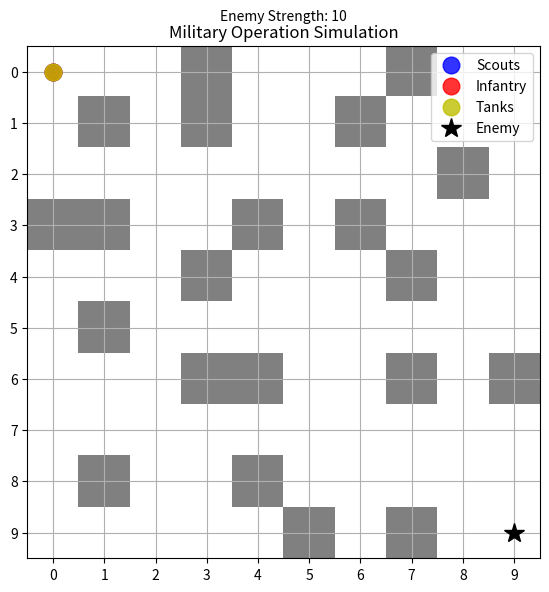

The script that saved this image:
from copy import deepcopy
from heapq import heappush, heappop
import matplotlib.pyplot as plt
from matplotlib.animation import FuncAnimation

# Terrain map remains unchanged
terrain_map = [
    [0, 0, 0, 1, 0, 0, 0, 1, 0, 0],
    [0, 1, 0, 1, 0, 0, 1, 0, 0, 0],
    [0, 0, 0, 0, 0, 0, 0, 0, 1, 0],
    [1, 1, 0, 0, 1, 0, 1, 0, 0, 0],
    [0, 0, 0, 1, 0, 0, 0, 1, 0, 0],
    [0, 1, 0, 0, 0, 0, 0, 0, 0, 0],
    [0, 0, 0, 1, 1, 0, 0, 1, 0, 1],
    [0, 0, 0, 0, 0, 0, 0, 0, 0, 0],
    [0, 1, 0, 0, 1, 0, 0, 0, 0, 0],
    [0, 0, 0, 0, 0, 1, 0, 1, 0, 0]
]

# Bresenham's line-of-sight algorithm (unchanged)
def line_of_sight(x1, y1, x2, y2):
    dx = abs(x2 - x1)
    dy = abs(y2 - y1)
    x, y = x1, y1
    n = 1 + dx + dy
    x_inc = 1 if x2 > x1 else -1
    y_inc = 1 if y2 > y1 else -1
    error = dx - dy
    dx *= 2
    dy *= 2
    for _ in range(n):
        if (x, y) != (x1, y1) and (x, y) != (x2, y2):
            if terrain_map[x][y] == 1:
                return False
        if error > 0:
            x += x_inc
            error -= dy
        else:
            y += y_inc
            error += dx
    return True

# Agent class (unchanged)
class Agent:
    def __init__(self, name, x, y, fuel, attack_strength, attack_range=1, 
                 v_max=6.0, s_eff=1.0, c_cover=1.0, n_noise=1.0, e_elev=1.0):
        self.name = name
        self.x = x
        self.y = y
        self.fuel = fuel
        self.attack_strength = attack_strength
        self.attack_range = attack_range
        self.detected_by_enemy = False
        self.detects_enemy = False
        self.v_max = v_max
        self.s_eff = s_eff
        self.c_cover = c_cover
        self.n_noise = n_noise
        self.e_elev = e_elev

# State class (unchanged)
class State:
    def __init__(self):
        self.data = {
            "agents": {
                "scouts": Agent("scouts", 0, 0, 800, 0, attack_range=5, v_max=6.0),
                "infantry": Agent("infantry", 0, 0, 800, 15, attack_range=2, v_max=4.0),
                "tanks": Agent("tanks", 0, 0, 1700, 30, attack_range=3, v_max=3.0)
            },
            "enemy": Agent("enemy", 9, 9, float('inf'), 10, attack_range=2, v_max=5.0),
            "mission_complete": False
        }

# A* Pathfinding (unchanged)
def heuristic(x1, y1, x2, y2):
    return abs(x1 - x2) + abs(y1 - y2)

def a_star(start_x, start_y, goal_x, goal_y):
    if not (0 <= start_x < len(terrain_map) and 0 <= start_y < len(terrain_map[0]) and
            0 <= goal_x < len(terrain_map) and 0 <= goal_y < len(terrain_map[0])):
        return None
    open_list = [(0, start_x, start_y, [])]
    closed = set()
    directions = [(-1, 0), (1, 0), (0, -1), (0, 1)]
    while open_list:
        f_score, x, y, path = heappop(open_list)
        if (x, y) == (goal_x, goal_y):
            return path + [(x, y)]
        if (x, y) in closed:
            continue
        closed.add((x, y))
        for dx, dy in directions:
            new_x, new_y = x + dx, y + dy
            if (0 <= new_x < len(terrain_map) and 0 <= new_y < len(terrain_map[0]) and
                terrain_map[new_x][new_y] == 0 and (new_x, new_y) not in closed):
                g_score = len(path) + 1
                h_score = heuristic(new_x, new_y, goal_x, goal_y)
                f_score_new = g_score + h_score
                new_path = path + [(x, y)]
                heappush(open_list, (f_score_new, new_x, new_y, new_path))
    return None

# Primitive tasks (unchanged)
def move(state, agent_name, x, y):
    agent = state.data["agents"].get(agent_name, state.data["enemy"] if agent_name == "enemy" else None)
    if not agent:
        return False
    fuel_cost = 20 if agent_name == "tanks" else 10
    if (abs(agent.x - x) + abs(agent.y - y) == 1 and terrain_map[x][y] == 0 and agent.fuel >= fuel_cost):
        agent.x = x
        agent.y = y
        agent.fuel -= fuel_cost
        print(f"Success: {agent_name} moved to ({x}, {y}), fuel left: {agent.fuel}")
        return True
    print(f"Failed: {agent_name} cannot move to ({x}, {y}) (fuel: {agent.fuel}, terrain: {terrain_map[x][y]})")
    return False

def scout_area(state, agent_name):
    agent = state.data["agents"][agent_name]
    enemy = state.data["enemy"]
    distance = abs(agent.x - enemy.x) + abs(agent.y - enemy.y)
    if distance <= agent.attack_range:
        if line_of_sight(agent.x, agent.y, enemy.x, enemy.y):
            enemy.attack_strength = max(10, enemy.attack_strength - 20)
            print(f"Success: {agent_name} scouted enemy from ({agent.x}, {agent.y}), enemy strength: {enemy.attack_strength}")
            return True
        else:
            print(f"Failed: {agent_name} cannot scout enemy from ({agent.x}, {agent.y}) due to obstacles.")
            return False
    print(f"Failed: {agent_name} is too far to scout enemy from ({agent.x}, {agent.y}) (distance: {distance}, required: <= {agent.attack_range})")
    return False

def attack(state, agent_name):
    agent = state.data["agents"][agent_name]
    enemy = state.data["enemy"]
    fuel_cost = 10 if agent_name == "tanks" else 0
    distance = abs(agent.x - enemy.x) + abs(agent.y - enemy.y)
    if distance <= agent.attack_range and (agent_name != "tanks" or agent.fuel >= fuel_cost):
        if line_of_sight(agent.x, agent.y, enemy.x, enemy.y):
            enemy.attack_strength -= agent.attack_strength
            if agent_name == "tanks":
                agent.fuel -= fuel_cost
            print(f"Success: {agent_name} attacked enemy from ({agent.x}, {agent.y}), enemy strength: {enemy.attack_strength}, fuel: {agent.fuel}")
            return True
        else:
            print(f"Failed: {agent_name} cannot attack enemy from ({agent.x}, {agent.y}) because line-of-sight is blocked.")
            return False
    print(f"Failed: {agent_name} cannot attack enemy from ({agent.x}, {agent.y}) (distance: {distance}, required: <= {agent.attack_range})")
    return False

def secure_outpost(state):
    enemy = state.data["enemy"]
    enemy_x, enemy_y = enemy.x, enemy.y
    all_here = all(agent.x == enemy_x and agent.y == enemy_y for agent in state.data["agents"].values())
    if enemy.attack_strength <= 0 and all_here:
        state.data["mission_complete"] = True
        print("Success: Outpost secured")
        return True
    if enemy.attack_strength <= 0:
        print("Enemy defeated but not all units have converged to the outpost.")
        return False
    print(f"Failed: Enemy strength still {enemy.attack_strength}")
    return False

# Generate move tasks (unchanged)
def generate_move_tasks(agent_name, start_x, start_y, goal_x, goal_y):
    path = a_star(start_x, start_y, goal_x, goal_y)
    if not path or len(path) < 2:
        return []
    move_tasks = []
    for i in range(1, len(path)):
        x, y = path[i]
        move_tasks.append(("move", agent_name, x, y))
    return move_tasks

# Detection function (unchanged)
def update_detection(state):
    enemy = state.data["enemy"]
    enemy_x, enemy_y = enemy.x, enemy.y

    for agent_name, agent in state.data["agents"].items():
        dist = abs(agent.x - enemy_x) + abs(agent.y - enemy_y)
        detection_threshold = agent.v_max * agent.s_eff * agent.c_cover * agent.n_noise * agent.e_elev
        if dist <= detection_threshold and line_of_sight(agent.x, agent.y, enemy_x, enemy_y):
            agent.detects_enemy = True
        else:
            agent.detects_enemy = False

        enemy_threshold = enemy.v_max * enemy.s_eff * enemy.c_cover * enemy.n_noise * enemy.e_elev
        if dist <= enemy_threshold and line_of_sight(enemy_x, enemy_y, agent.x, agent.y):
            agent.detected_by_enemy = True
        else:
            agent.detected_by_enemy = False

# Secure outpost methods (unchanged)
def secure_outpost_methods(state):
    temp_state = deepcopy(state)
    tasks = []
    enemy = temp_state.data["enemy"]
    enemy_x, enemy_y = enemy.x, enemy.y

    def compute_target(agent):
        cur_x, cur_y = agent.x, agent.y
        while True:
            current_distance = abs(cur_x - enemy_x) + abs(cur_y - enemy_y)
            if current_distance <= agent.attack_range and current_distance != 0:
                return (cur_x, cur_y)
            dx = enemy_x - cur_x
            dy = enemy_y - cur_y
            move_options = []
            if dx != 0:
                move_options.append((cur_x + (1 if dx > 0 else -1), cur_y))
            if dy != 0:
                move_options.append((cur_x, cur_y + (1 if dy > 0 else -1)))
            if dx != 0 and dy != 0:
                move_options.append((cur_x + (1 if dx > 0 else -1), cur_y + (1 if dy > 0 else -1)))
            best_option = None
            best_dist = float('inf')
            for option in move_options:
                x_new, y_new = option
                if 0 <= x_new < len(terrain_map) and 0 <= y_new < len(terrain_map[0]) and terrain_map[x_new][y_new] == 0:
                    dist = abs(x_new - enemy_x) + abs(y_new - enemy_y)
                    if dist == 0:
                        continue
                    if dist < best_dist:
                        best_dist = dist
                        best_option = option
            if best_option is None:
                return (cur_x, cur_y)
            cur_x, cur_y = best_option

    for agent_name in ["scouts", "infantry", "tanks"]:
        agent = temp_state.data["agents"][agent_name]
        while abs(agent.x - enemy_x) + abs(agent.y - enemy_y) > state.data["agents"][agent_name].attack_range:
            target = compute_target(agent)
            move_tasks = generate_move_tasks(agent_name, agent.x, agent.y, target[0], target[1])
            if not move_tasks:
                break
            tasks.extend(move_tasks)
            for t in move_tasks:
                if t[0] == "move":
                    move(temp_state, t[1], t[2], t[3])
    tasks.append(("scout_area", "scouts"))
    tasks.append(("attack", "infantry"))
    tasks.append(("attack", "tanks"))
    for agent_name in ["scouts", "infantry", "tanks"]:
        agent = temp_state.data["agents"][agent_name]
        if (agent.x, agent.y) != (enemy_x, enemy_y):
            move_tasks = generate_move_tasks(agent_name, agent.x, agent.y, enemy_x, enemy_y)
            tasks.extend(move_tasks)
            for t in move_tasks:
                if t[0] == "move":
                    move(temp_state, t[1], t[2], t[3])
    tasks.append(("secure_outpost",))
    return [tasks]

# HTN Planner (unchanged)
def htn_planner(state, tasks):
    plan = []
    task_stack = tasks[:]
    while task_stack:
        current_task = task_stack.pop(0)
        temp_state = deepcopy(state)
        if current_task[0] == "move":
            if move(temp_state, current_task[1], current_task[2], current_task[3]):
                state.data = temp_state.data
                plan.append(current_task)
            else:
                print(f"Task {current_task} failed, no plan possible.")
                return None
        elif current_task[0] == "scout_area":
            if scout_area(temp_state, current_task[1]):
                state.data = temp_state.data
                plan.append(current_task)
            else:
                print(f"Task {current_task} failed, no plan possible.")
                return None
        elif current_task[0] == "attack":
            if attack(temp_state, current_task[1]):
                state.data = temp_state.data
                plan.append(current_task)
            else:
                print(f"Task {current_task} failed, no plan possible.")
                return None
        elif current_task[0] == "secure_outpost":
            if secure_outpost(temp_state):
                state.data = temp_state.data
                plan.append(current_task)
                break
            else:
                print(f"Task {current_task} failed, no plan possible.")
                return None
        elif current_task[0] == "secure_outpost_task":
            methods = secure_outpost_methods(state)
            if not methods:
                print(f"No valid methods for {current_task}, no plan possible.")
                return None
            task_stack = methods[0] + task_stack
    return plan if state.data["mission_complete"] else None

# Updated visualization function
def visualize_plan(original_state, plan):
    state = deepcopy(original_state)
    fig, ax = plt.subplots(figsize=(6, 6))
    ax.set_title("Military Operation Simulation")
    ax.set_xticks(range(len(terrain_map[0])))
    ax.set_yticks(range(len(terrain_map)))
    ax.set_xticklabels(range(len(terrain_map[0])))
    ax.set_yticklabels(range(len(terrain_map)))
    ax.grid(True)

    terrain_img = [[0 if cell == 0 else 0.5 for cell in row] for row in terrain_map]
    ax.imshow(terrain_img, cmap="Greys", alpha=0.5)

    scouts_plot, = ax.plot([], [], 'bo', label="Scouts", markersize=12, alpha=0.8)
    infantry_plot, = ax.plot([], [], 'ro', label="Infantry", markersize=12, alpha=0.8)
    tanks_plot, = ax.plot([], [], 'yo', label="Tanks", markersize=12, alpha=0.8)
    enemy_plot, = ax.plot([], [], 'k*', label="Enemy", markersize=15)

    ax.legend(loc="upper right")
    strength_text = ax.text(0.5, 1.05, f"Enemy Strength: {state.data['enemy'].attack_strength}",
                            transform=ax.transAxes, ha="center", fontsize=10)

    detection_texts = {
        "scouts": ax.text(0, 0, "", color="magenta", fontsize=8, visible=False),
        "infantry": ax.text(0, 0, "", color="magenta", fontsize=8, visible=False),
        "tanks": ax.text(0, 0, "", color="magenta", fontsize=8, visible=False),
        "enemy": ax.text(0, 0, "", color="red", fontsize=8, visible=False)
    }

    def init():
        s = state.data["agents"]["scouts"]
        i = state.data["agents"]["infantry"]
        t = state.data["agents"]["tanks"]
        e = state.data["enemy"]
        scouts_plot.set_data([s.y], [s.x])
        infantry_plot.set_data([i.y], [i.x])
        tanks_plot.set_data([t.y], [t.x])
        enemy_plot.set_data([e.y], [e.x])
        strength_text.set_text(f"Enemy Strength: {state.data['enemy'].attack_strength}")
        for name, txt in detection_texts.items():
            txt.set_visible(False)
        return scouts_plot, infantry_plot, tanks_plot, enemy_plot, strength_text, *detection_texts.values()

    def update(frame):
        print(f"Processing frame {frame}/{len(plan)}")
        if frame < len(plan):
            task = plan[frame]
            print(f"Executing: {task}")
            if task[0] == "move":
                move(state, task[1], task[2], task[3])
            elif task[0] == "scout_area":
                scout_area(state, task[1])
            elif task[0] == "attack":
                attack(state, task[1])
            elif task[0] == "secure_outpost":
                secure_outpost(state)

        update_detection(state)

        s = state.data["agents"]["scouts"]
        i = state.data["agents"]["infantry"]
        t = state.data["agents"]["tanks"]
        e = state.data["enemy"]

        scouts_plot.set_data([s.y], [s.x])
        infantry_plot.set_data([i.y], [i.x])
        tanks_plot.set_data([t.y], [t.x])

        # Check if enemy is defeated (strength <= 0)
        if e.attack_strength <= 0:
            enemy_plot.set_data([], [])  # Remove enemy from visualization
            detection_texts["enemy"].set_visible(False)
        else:
            enemy_plot.set_data([e.y], [e.x])

        # Update detection labels
        for name, txt in detection_texts.items():
            agent = state.data["agents"].get(name, state.data["enemy"] if name == "enemy" else None)
            if name == "enemy":
                # Check if enemy is detected by any friendly agent or detects any friendly
                detected = any(a.detects_enemy for a in state.data["agents"].values()) or \
                          any(a.detected_by_enemy for a in state.data["agents"].values())
                if e.attack_strength > 0:  # Only show if enemy is alive
                    if detected:
                        txt.set_text("DETECTED")
                        # Adjust position to prevent cutoff
                        x_pos = min(max(e.y + 0.2, 0.5), len(terrain_map[0]) - 1.5)
                        y_pos = min(max(e.x - 0.2, 0.5), len(terrain_map) - 0.5)
                        txt.set_position((x_pos, y_pos))
                        txt.set_visible(True)
                    else:
                        txt.set_visible(False)
                else:
                    txt.set_visible(False)
            else:
                # Friendly agent detection
                detected = agent.detected_by_enemy or agent.detects_enemy
                if detected:
                    txt.set_text("DETECTED")
                    # Adjust position to prevent cutoff
                    x_pos = min(max(agent.y + 0.2, 0.5), len(terrain_map[0]) - 1.5)
                    y_pos = min(max(agent.x - 0.2, 0.5), len(terrain_map) - 0.5)
                    txt.set_position((x_pos, y_pos))
                    txt.set_visible(True)
                else:
                    txt.set_visible(False)

        strength_text.set_text(f"Enemy Strength: {state.data['enemy'].attack_strength}")
        return scouts_plot, infantry_plot, tanks_plot, enemy_plot, strength_text, *detection_texts.values()

    ani = FuncAnimation(fig, update, frames=len(plan), init_func=init,
                        blit=True, interval=300, repeat=False)
    plt.tight_layout()
    plt.show()

if __name__ == "__main__":
    initial_state = State()
    state_for_planning = deepcopy(initial_state)
    print("Initial state:")
    for agent_name, agent in state_for_planning.data["agents"].items():
        print(f"{agent_name} at ({agent.x}, {agent.y}), fuel: {agent.fuel}")
    print(f"Enemy at ({state_for_planning.data['enemy'].x}, {state_for_planning.data['enemy'].y}), strength: {state_for_planning.data['enemy'].attack_strength}")
    print("Terrain map:")
    for row in terrain_map:
        print(row)
    plan = htn_planner(state_for_planning, [("secure_outpost_task",)])
    if plan:
        print("\nPlan found:", plan)
        visualize_plan(initial_state, plan)
    else:
        print("\nNo plan found.")